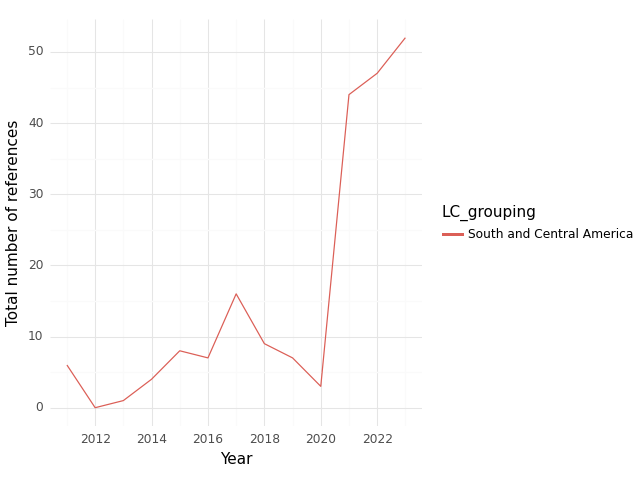

The data file committed next to this chart (first rows):
, index, LC_grouping, Year, intersection, climate, health, sum
0, 0, South and Central America, 2011, 6.0, 76.0, 105.0, 187.0
1, 1, South and Central America, 2012, 0.0, 33.0, 154.0, 187.0
2, 2, South and Central America, 2013, 1.0, 49.0, 309.0, 359.0
3, 3, South and Central America, 2014, 4.0, 84.0, 444.0, 532.0
4, 4, South and Central America, 2015, 8.0, 46.0, 383.0, 437.0
5, 5, South and Central America, 2016, 7.0, 68.0, 373.0, 448.0
6, 6, South and Central America, 2017, 16.0, 133.0, 607.0, 756.0
7, 7, South and Central America, 2018, 9.0, 89.0, 652.0, 750.0
8, 8, South and Central America, 2019, 7.0, 120.0, 728.0, 855.0
9, 9, South and Central America, 2020, 3.0, 92.0, 714.0, 809.0
10, 10, South and Central America, 2021, 44.0, 311.0, 1959, 2314
11, 11, South and Central America, 2022, 47.0, 427.0, 1726, 2200
12, 12, South and Central America, 2023, 52.0, 1003, 1188, 2243
